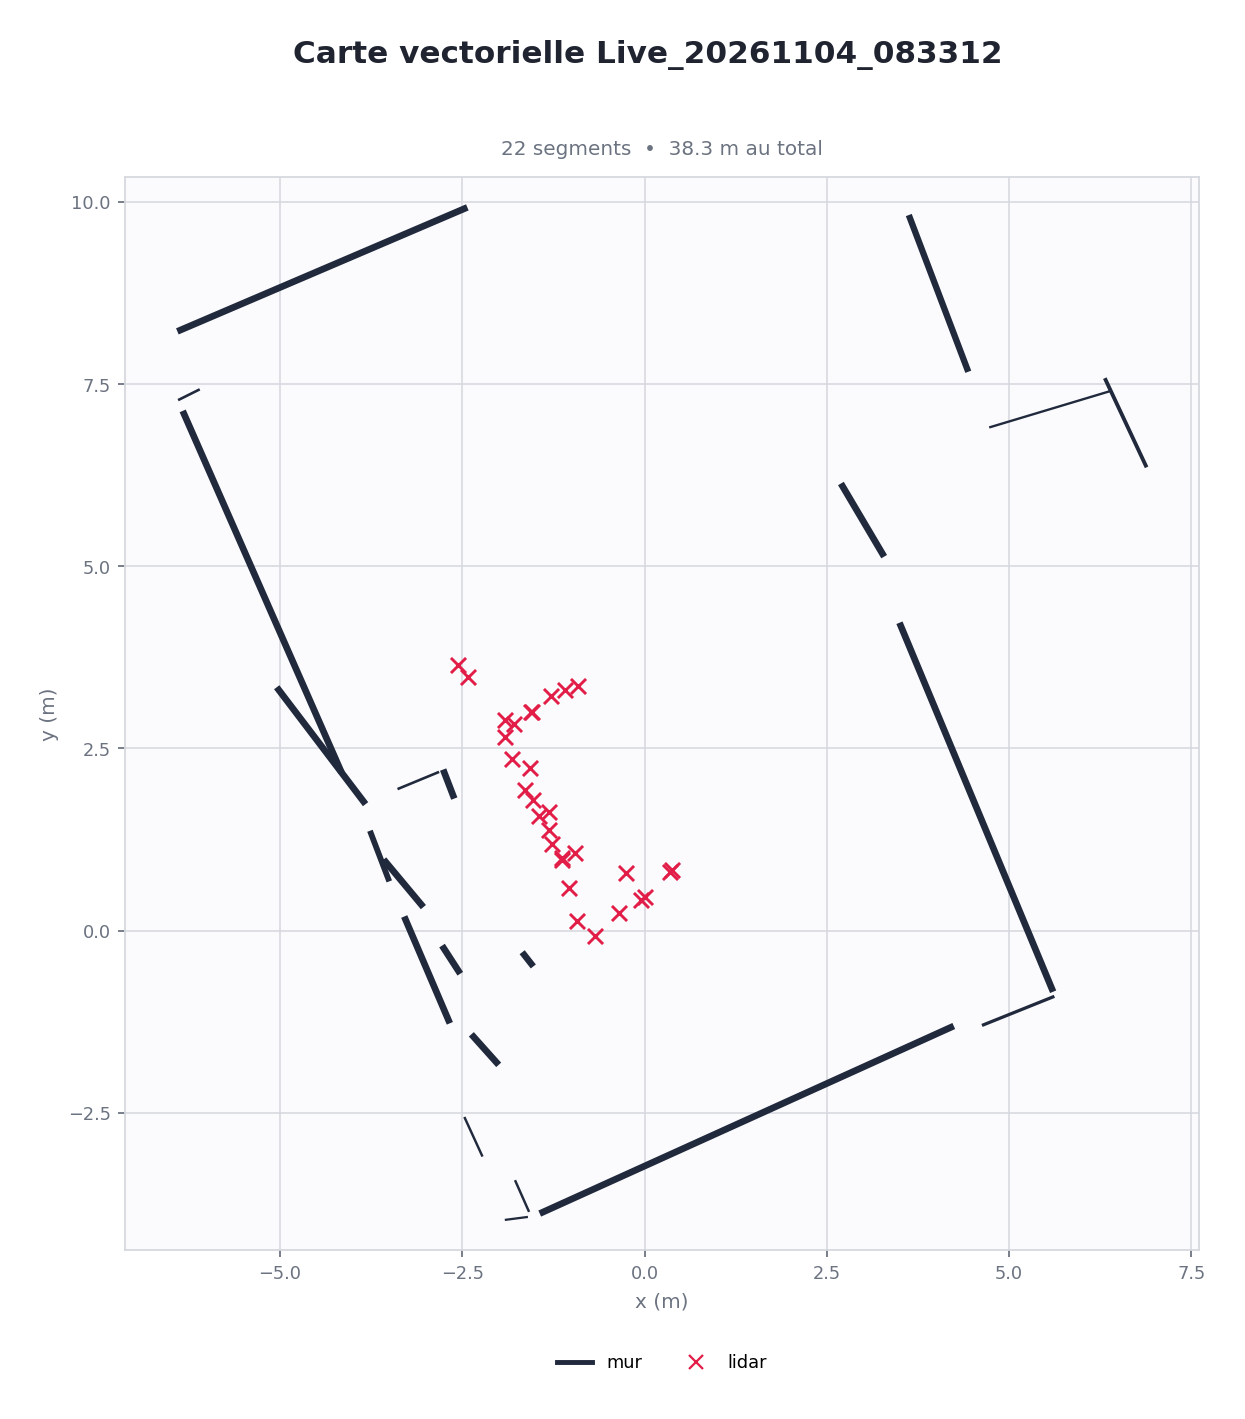

Data behind this chart, as committed beside it:
# vectoriel;segments=22;sources=-2.562, 3.638|-2.425, 3.475|-1.913, 2.650|-1.913, 2.888|-1.825, 2.350|-1.788, 2.837|-1.637, 1.925|-1.575, 2.237|-1.562, 3.000|-1.538, 3.000|-1.525, 1.788|-1.450, 1.575|-1.312, 1.387|-1.312, 1.625|-1.288, 3.225|-1.275, 1.188|-1.137, 0.975|-1.137, 1.000|-1.087, 3.300|-1.038, 0.588|-0.950, 1.062|-0.925, 0.138|-0.912, 3.362|-0.675
Type, x1(mm), y1(mm), x2(mm), y2(mm), Hits
segment, -1438, -3881, 4242, -1308, 693
segment, 5605, -838, 3497, 4224, 459
segment, -2431, 9922, -6409, 8221, 308
segment, -3579, 976, -3034, 323, 238
segment, -2610, 1812, -2763, 2210, 190
segment, -2778, -205, -2528, -591, 137
segment, -4156, 2168, -6336, 7130, 113
segment, -5046, 3339, -3827, 1735, 105
segment, -2671, -1271, -3297, 194, 83
segment, -2376, -1422, -2001, -1841, 64
segment, 4441, 7667, 3625, 9817, 56
segment, 3287, 5131, 2694, 6134, 76
segment, -1679, -296, -1526, -491, 58
segment, -3502, 676, -3767, 1370, 50
segment, 6887, 6356, 6314, 7579, 28
segment, 5622, -901, 4629, -1300, 21
segment, -6102, 7426, -6399, 7278, 14
segment, -3389, 1942, -2818, 2178, 14
segment, -1777, -3423, -1584, -3858, 12
segment, -2472, -2556, -2223, -3099, 12
segment, 6392, 7403, 4728, 6903, 11
segment, -1917, -3968, -1600, -3927, 10
